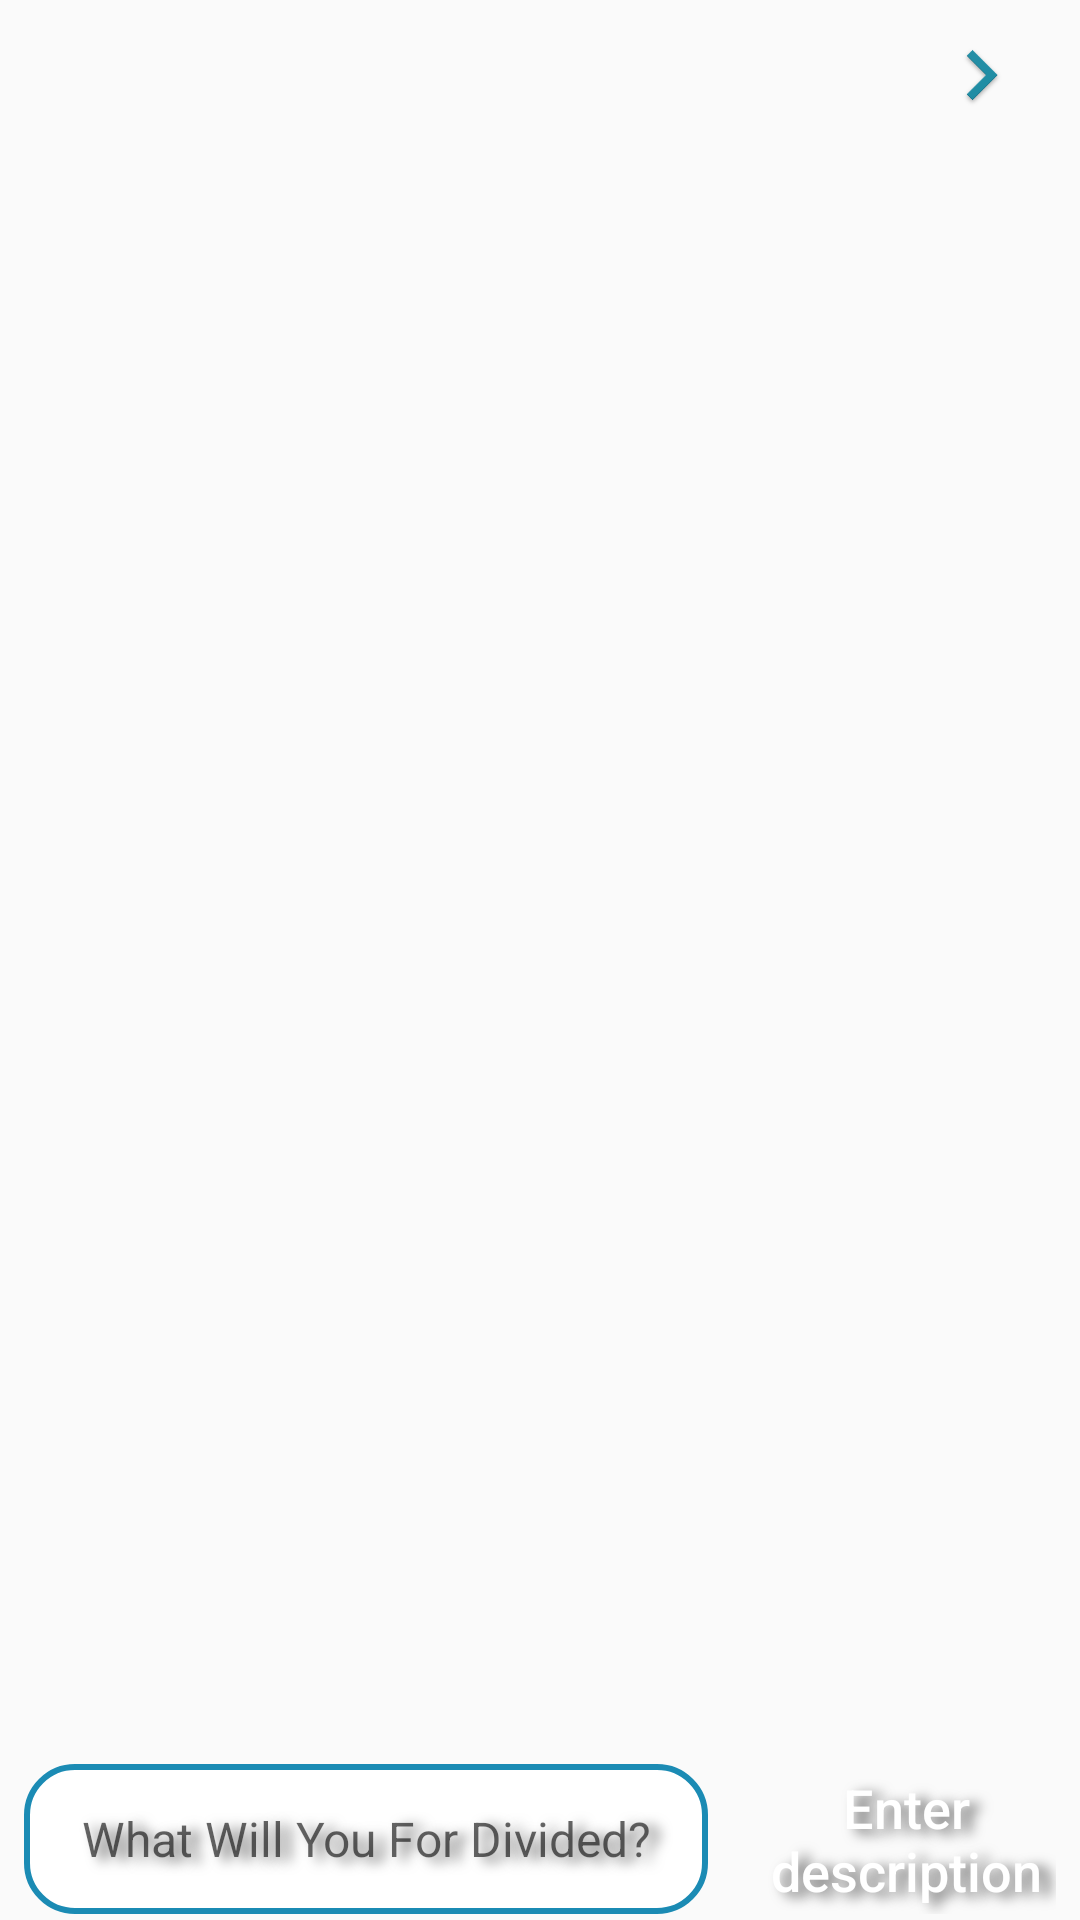

Produce the Android XML layout that renders to this screen, including the resource entries it uses.
<!-- AndroidManifest.xml: application theme AppTheme -->
<!-- res/layout/activity_para_ayirma_ilk.xml -->
<?xml version="1.0" encoding="utf-8"?>
<android.support.constraint.ConstraintLayout xmlns:android="http://schemas.android.com/apk/res/android"
    xmlns:app="http://schemas.android.com/apk/res-auto"
    xmlns:tools="http://schemas.android.com/tools"
    android:layout_width="match_parent"
    android:layout_height="match_parent"
    tools:context="com.example.bycod.gunlukparahesapla.Para_ayir">

    <EditText
        android:id="@+id/Edittext_Ayir"
        android:layout_width="0dp"
        android:layout_height="50dp"
        android:layout_marginBottom="2dp"
        android:layout_marginEnd="8dp"
        android:layout_marginLeft="8dp"
        android:layout_marginRight="8dp"
        android:layout_marginStart="8dp"
        android:background="@drawable/buttonstyle"
        android:ems="10"
        android:gravity="center"
        android:inputType="textMultiLine"
        android:maxLength="50"
        android:shadowColor="#606060"
        android:shadowDx="10"
        android:shadowDy="4"
        android:shadowRadius="10"
        android:textSize="16dp"
        android:hint="@string/neicinparaayiracaksiniz"
        app:layout_constraintBottom_toBottomOf="parent"
        app:layout_constraintLeft_toLeftOf="parent"
        app:layout_constraintRight_toLeftOf="@+id/Button_Harca"
        tools:layout_constraintLeft_creator="1"
        tools:layout_constraintRight_creator="1"
        android:textColor="#1b8bb2"
        />



    <Button
        android:id="@+id/Button_Harca"
        android:layout_width="100dp"
        android:layout_height="50dp"
        android:layout_marginEnd="8dp"
        android:layout_marginRight="8dp"
        android:layout_marginStart="8dp"
        android:background="@drawable/button_harca"
        android:shadowColor="#606060"
        android:shadowDx="10"
        android:shadowDy="4"
        android:shadowRadius="10"
        android:text="@string/aciklamagir"
        android:textColor="#FFFFFF"
        android:textSize="18sp"
        app:layout_constraintRight_toRightOf="parent"
        tools:layout_constraintLeft_creator="1"
        tools:layout_constraintRight_creator="1"
        app:layout_constraintLeft_toRightOf="@+id/Edittext_Ayir"
        android:layout_marginLeft="8dp"
        app:layout_constraintTop_toTopOf="@+id/Edittext_Ayir"
        app:layout_constraintBottom_toBottomOf="@+id/Edittext_Ayir" />

    <TextView
        android:id="@+id/Textview_Para"
        android:layout_width="wrap_content"
        android:layout_height="wrap_content"
        android:layout_alignParentTop="true"
        android:layout_centerHorizontal="true"
        android:gravity="center"
        android:paddingLeft="10dp"
        android:paddingRight="10dp"
        android:shadowColor="#606060"
        android:shadowDx="10"
        android:shadowDy="4"
        android:shadowRadius="10"
        android:textColor="#404040"
        android:textSize="26dp"
        android:textStyle="bold"
        android:layout_marginLeft="8dp"
        app:layout_constraintLeft_toLeftOf="parent"
        android:layout_marginRight="8dp"
        app:layout_constraintRight_toRightOf="parent"
        android:layout_marginTop="0dp"
        app:layout_constraintTop_toBottomOf="@+id/Button_Ileri" />

    <ListView
        android:id="@+id/Listview"
        android:layout_width="0dp"
        android:layout_height="0dp"
        android:layout_marginBottom="6dp"
        android:layout_marginEnd="8dp"
        android:layout_marginLeft="8dp"
        android:layout_marginRight="8dp"
        android:layout_marginStart="8dp"
        android:layout_marginTop="8dp"
        android:paddingTop="16dp"
        android:visibility="visible"
        app:layout_constraintBottom_toTopOf="@+id/Edittext_Ayir"
        app:layout_constraintHorizontal_bias="1.0"
        app:layout_constraintLeft_toLeftOf="parent"
        app:layout_constraintRight_toRightOf="parent"
        app:layout_constraintTop_toBottomOf="@+id/Textview_Para"
        app:layout_constraintVertical_bias="1.0"
        tools:layout_constraintLeft_creator="1"
        tools:layout_constraintRight_creator="1" />

    <Button
        android:id="@+id/Button_Ileri"
        android:layout_width="50dp"
        android:layout_height="50dp"
        android:layout_marginRight="8dp"
        android:layout_marginTop="0dp"
        android:background="@drawable/next"
        app:layout_constraintRight_toRightOf="parent"
        app:layout_constraintTop_toTopOf="parent" />

</android.support.constraint.ConstraintLayout>
<!-- resources referenced by this layout -->
<resources>
  <!-- drawable button_harca (drawable-tr) -->
  <?xml version="1.0" encoding="utf-8"?>
  <shape xmlns:android="http://schemas.android.com/apk/res/android" android:shape="rectangle" >
      <corners
          android:radius="16dp"
          />
      <solid
          android:color="#1B8BB4"
          />
      <padding
          android:left="0dp"
          android:top="0dp"
          android:right="0dp"
          android:bottom="0dp"
          />
      <size
          android:width="270dp"
          android:height="60dp"
          />
      <stroke
          android:width="2dp"
          android:color="#1B8BB4"
          />
  </shape>
  <!-- drawable buttonstyle (drawable) -->
  <?xml version="1.0" encoding="utf-8"?>
  <selector xmlns:android="http://schemas.android.com/apk/res/android">
  
      <item android:drawable="@drawable/pressbutton" android:state_selected="true"></item>
      <item android:drawable="@drawable/pressbutton" android:state_pressed="true"></item>
      <item android:drawable="@drawable/button"></item>
  
  </selector>
  <!-- drawable next: png bitmap (drawable, 18717 bytes) -->
  <string name="aciklamagir">Enter description</string>
  <string name="neicinparaayiracaksiniz">What Will You For Divided?</string>
  <style name="AppTheme" parent="Theme.AppCompat.Light.NoActionBar">
          
          <item name="colorPrimary">@color/colorPrimary</item>
          <item name="colorPrimaryDark">@color/colorPrimaryDark</item>
          <item name="colorAccent">@color/colorAccent</item>
  
          <item name="android:windowContentOverlay">@null</item>
          <item name="android:textColorPrimary">@color/colorPrimaryDark</item>
  
          
          <item name="android:windowContentTransitions">true</item>
          <item name="android:windowAllowEnterTransitionOverlap">true</item>
          <item name="android:windowAllowReturnTransitionOverlap">true</item>
          <item name="android:windowSharedElementEnterTransition">@android:transition/move</item>
          <item name="android:windowSharedElementExitTransition">@android:transition/move</item>
  
          <item name="windowActionBar">false</item>
          <item name="android:textAllCaps">false</item>
  
          <item name="android:navigationBarColor">@color/colorPrimaryDark</item>
  
      </style>
  <!-- drawable pressbutton (drawable) -->
  <?xml version="1.0" encoding="utf-8"?>
  <shape xmlns:android="http://schemas.android.com/apk/res/android" android:shape="rectangle" >
      <corners
          android:radius="16dp"
          />
      <solid
          android:color="#e0f2f1"
          />
      <padding
          android:left="0dp"
          android:top="0dp"
          android:right="0dp"
          android:bottom="0dp"
          />
      <size
          android:width="270dp"
          android:height="60dp"
          />
      <stroke
          android:width="3dp"
          android:color="#1B8BB4"
          />
  </shape>
  <!-- drawable button (drawable) -->
  <?xml version="1.0" encoding="utf-8"?>
  <shape xmlns:android="http://schemas.android.com/apk/res/android" android:shape="rectangle" >
      <corners
          android:radius="16dp"
          />
      <solid
          android:color="#FFFFFF"
          />
      <padding
          android:left="0dp"
          android:top="0dp"
          android:right="0dp"
          android:bottom="0dp"
          />
      <size
          android:width="270dp"
          android:height="60dp"
          />
      <stroke
          android:width="2dp"
          android:color="#1B8BB4"
          />
  </shape>
  <color name="colorPrimary">#1b8cc2</color>
  <color name="colorPrimaryDark">#1b8aa2</color>
  <color name="colorAccent">#1b8881</color>
</resources>
